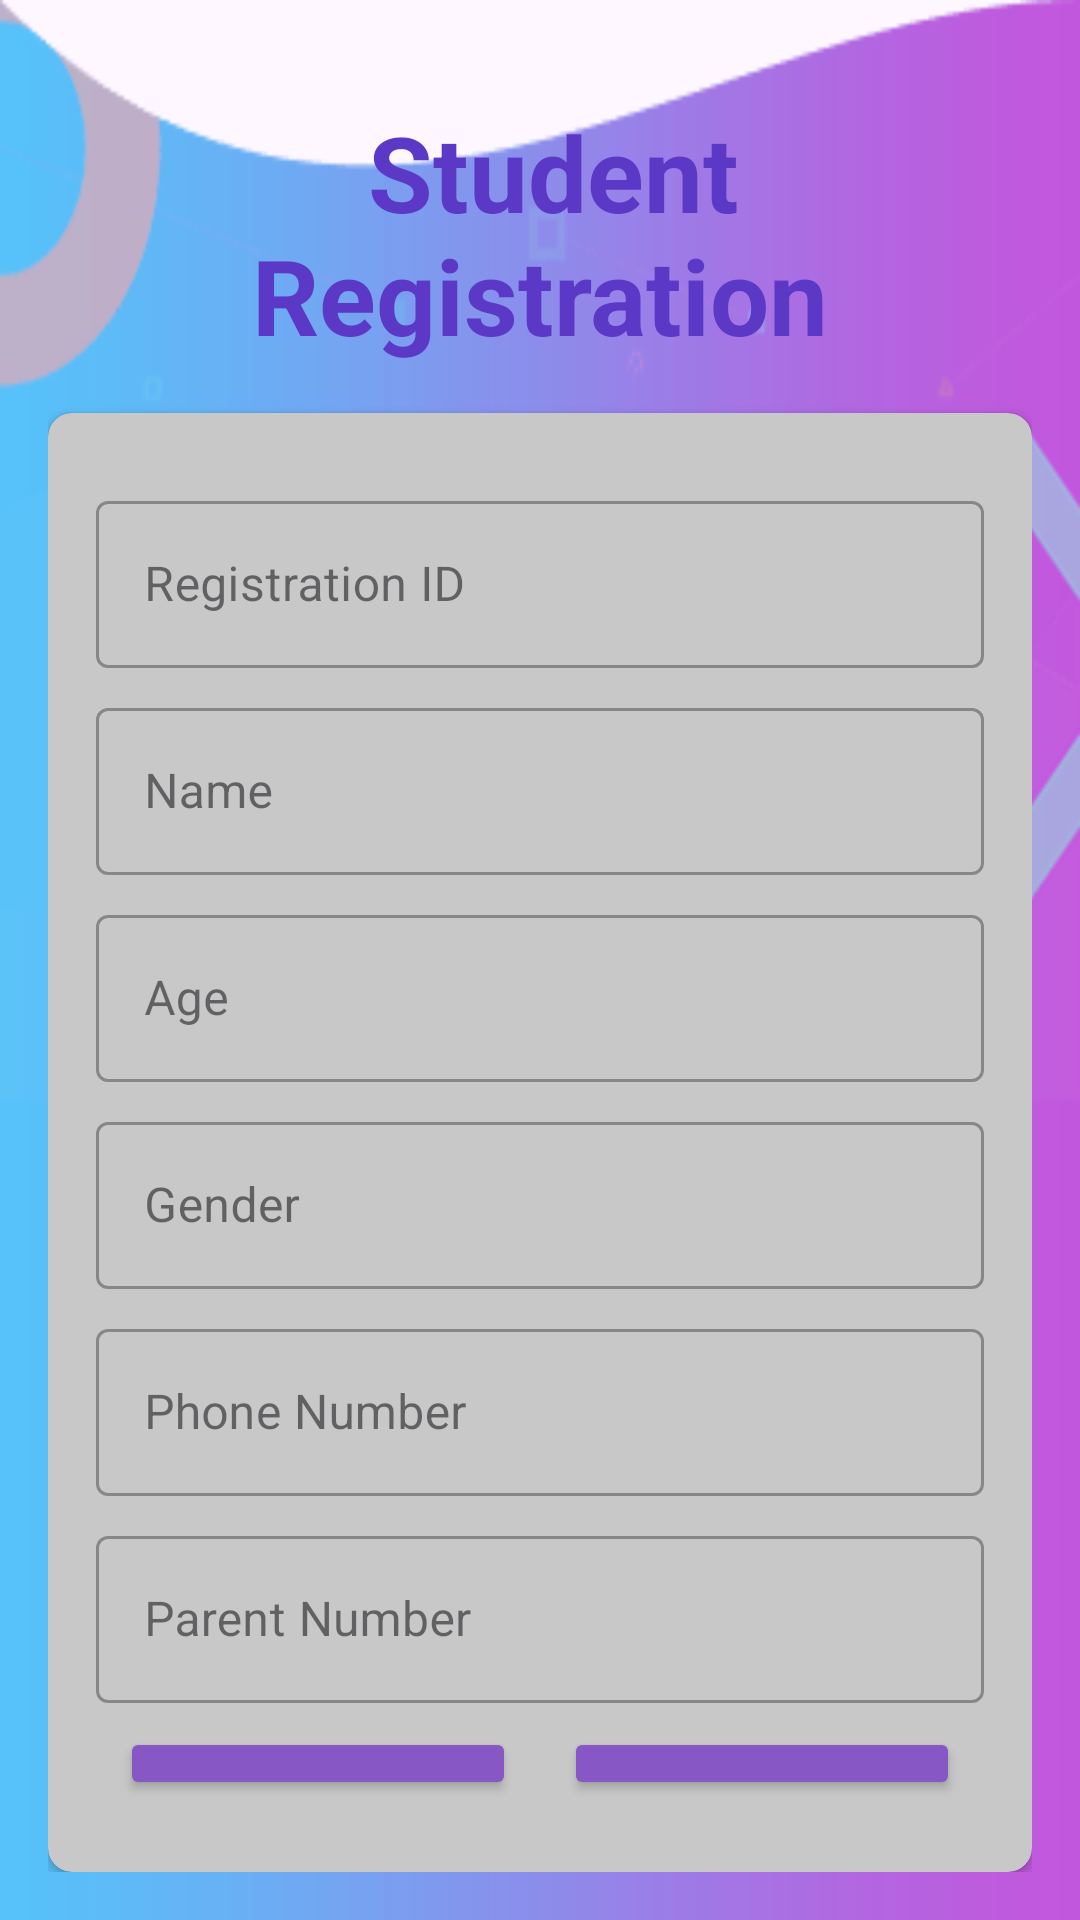

Here is an Android app screen rendered from its layout file. Give the layout XML and the strings, colors and styles it references.
<!-- AndroidManifest.xml: application theme Theme.NewCw2 -->
<!-- res/layout/activity_registration.xml -->
<?xml version="1.0" encoding="utf-8"?>
<LinearLayout xmlns:android="http://schemas.android.com/apk/res/android"
    android:layout_width="match_parent"
    android:layout_height="match_parent"
    xmlns:app="http://schemas.android.com/apk/res-auto"
    android:orientation="vertical"
    android:padding="16dp"
    android:gravity="center"
    android:background="@drawable/reg">

    <TextView
        android:layout_width="wrap_content"
        android:layout_height="wrap_content"
        android:text=" Student Registration"
        android:textSize="35dp"
        android:textStyle="bold"

        android:layout_marginTop="18dp"
        android:textColor="#5b39c6"
        android:textAlignment="center"
        android:layout_gravity="center"/>

    <androidx.cardview.widget.CardView
        android:layout_width="match_parent"
        android:layout_height="wrap_content"
        android:layout_marginTop="16dp"
        app:cardCornerRadius="8dp">

        <LinearLayout
            android:layout_width="match_parent"
            android:layout_height="wrap_content"
            android:orientation="vertical"
            android:padding="16dp"
            android:background="@color/cardview_shadow_start_color">

            
            <com.google.android.material.textfield.TextInputLayout
                style="@style/Widget.MaterialComponents.TextInputLayout.OutlinedBox"
                android:layout_width="match_parent"
                android:layout_height="wrap_content"
                android:layout_marginTop="8dp">

                <com.google.android.material.textfield.TextInputEditText
                    android:id="@+id/RegID"
                    android:layout_width="match_parent"
                    android:layout_height="wrap_content"
                    android:hint="Registration ID"/>
            </com.google.android.material.textfield.TextInputLayout>

            
            <com.google.android.material.textfield.TextInputLayout
                style="@style/Widget.MaterialComponents.TextInputLayout.OutlinedBox"
                android:layout_width="match_parent"
                android:layout_height="wrap_content"
                android:layout_marginTop="8dp">

                <com.google.android.material.textfield.TextInputEditText
                    android:id="@+id/name"
                    android:layout_width="match_parent"
                    android:layout_height="wrap_content"
                    android:hint="Name"/>
            </com.google.android.material.textfield.TextInputLayout>

            
            <com.google.android.material.textfield.TextInputLayout
                style="@style/Widget.MaterialComponents.TextInputLayout.OutlinedBox"
                android:layout_width="match_parent"
                android:layout_height="wrap_content"
                android:layout_marginTop="8dp">

                <com.google.android.material.textfield.TextInputEditText
                    android:id="@+id/age"
                    android:layout_width="match_parent"
                    android:layout_height="wrap_content"
                    android:hint="Age"/>
            </com.google.android.material.textfield.TextInputLayout>

            
            <com.google.android.material.textfield.TextInputLayout
                style="@style/Widget.MaterialComponents.TextInputLayout.OutlinedBox"
                android:layout_width="match_parent"
                android:layout_height="wrap_content"
                android:layout_marginTop="8dp">

                <com.google.android.material.textfield.TextInputEditText
                    android:id="@+id/gender"
                    android:layout_width="match_parent"
                    android:layout_height="wrap_content"
                    android:hint="Gender"/>
            </com.google.android.material.textfield.TextInputLayout>

            
            <com.google.android.material.textfield.TextInputLayout
                style="@style/Widget.MaterialComponents.TextInputLayout.OutlinedBox"
                android:layout_width="match_parent"
                android:layout_height="wrap_content"
                android:layout_marginTop="8dp">

                <com.google.android.material.textfield.TextInputEditText
                    android:id="@+id/phone"
                    android:layout_width="match_parent"
                    android:layout_height="wrap_content"
                    android:hint="Phone Number"/>
            </com.google.android.material.textfield.TextInputLayout>

            
            <com.google.android.material.textfield.TextInputLayout
                style="@style/Widget.MaterialComponents.TextInputLayout.OutlinedBox"
                android:layout_width="match_parent"
                android:layout_height="wrap_content"
                android:layout_marginTop="8dp">

                <com.google.android.material.textfield.TextInputEditText
                    android:id="@+id/parent"
                    android:layout_width="match_parent"
                    android:layout_height="wrap_content"
                    android:hint="Parent Number"/>
            </com.google.android.material.textfield.TextInputLayout>

            
            <LinearLayout
                android:layout_width="match_parent"
                android:layout_height="wrap_content"
                android:orientation="horizontal"
                android:gravity="center">

                <Button
                    android:id="@+id/btn1"
                    android:layout_width="0dp"
                    android:layout_height="wrap_content"
                    android:layout_margin="8dp"
                    android:layout_weight="1"
                    android:backgroundTint="#8657c5"
                    android:elevation="2dp"
                    android:text="Submit"
                    android:textColor="@color/black"
                    android:textStyle="bold" />

                <Button
                    android:id="@+id/btn2"
                    android:layout_width="0dp"
                    android:layout_height="wrap_content"
                    android:layout_weight="1"
                    android:text="View"
                    android:textStyle="bold"
                    android:textColor="@color/black"
                    android:backgroundTint="#8657c5"
                    android:elevation="2dp"
                    android:layout_margin="8dp"/>
            </LinearLayout>
        </LinearLayout>
    </androidx.cardview.widget.CardView>
</LinearLayout>
<!-- resources referenced by this layout -->
<resources>
  <color name="black">#FF000000</color>
  <!-- drawable reg: png bitmap (drawable, 10479 bytes) -->
  <style name="Theme.NewCw2" parent="Base.Theme.NewCw2" />
  <style name="Base.Theme.NewCw2" parent="Theme.Material3.DayNight.NoActionBar">
          
          
      </style>
</resources>
